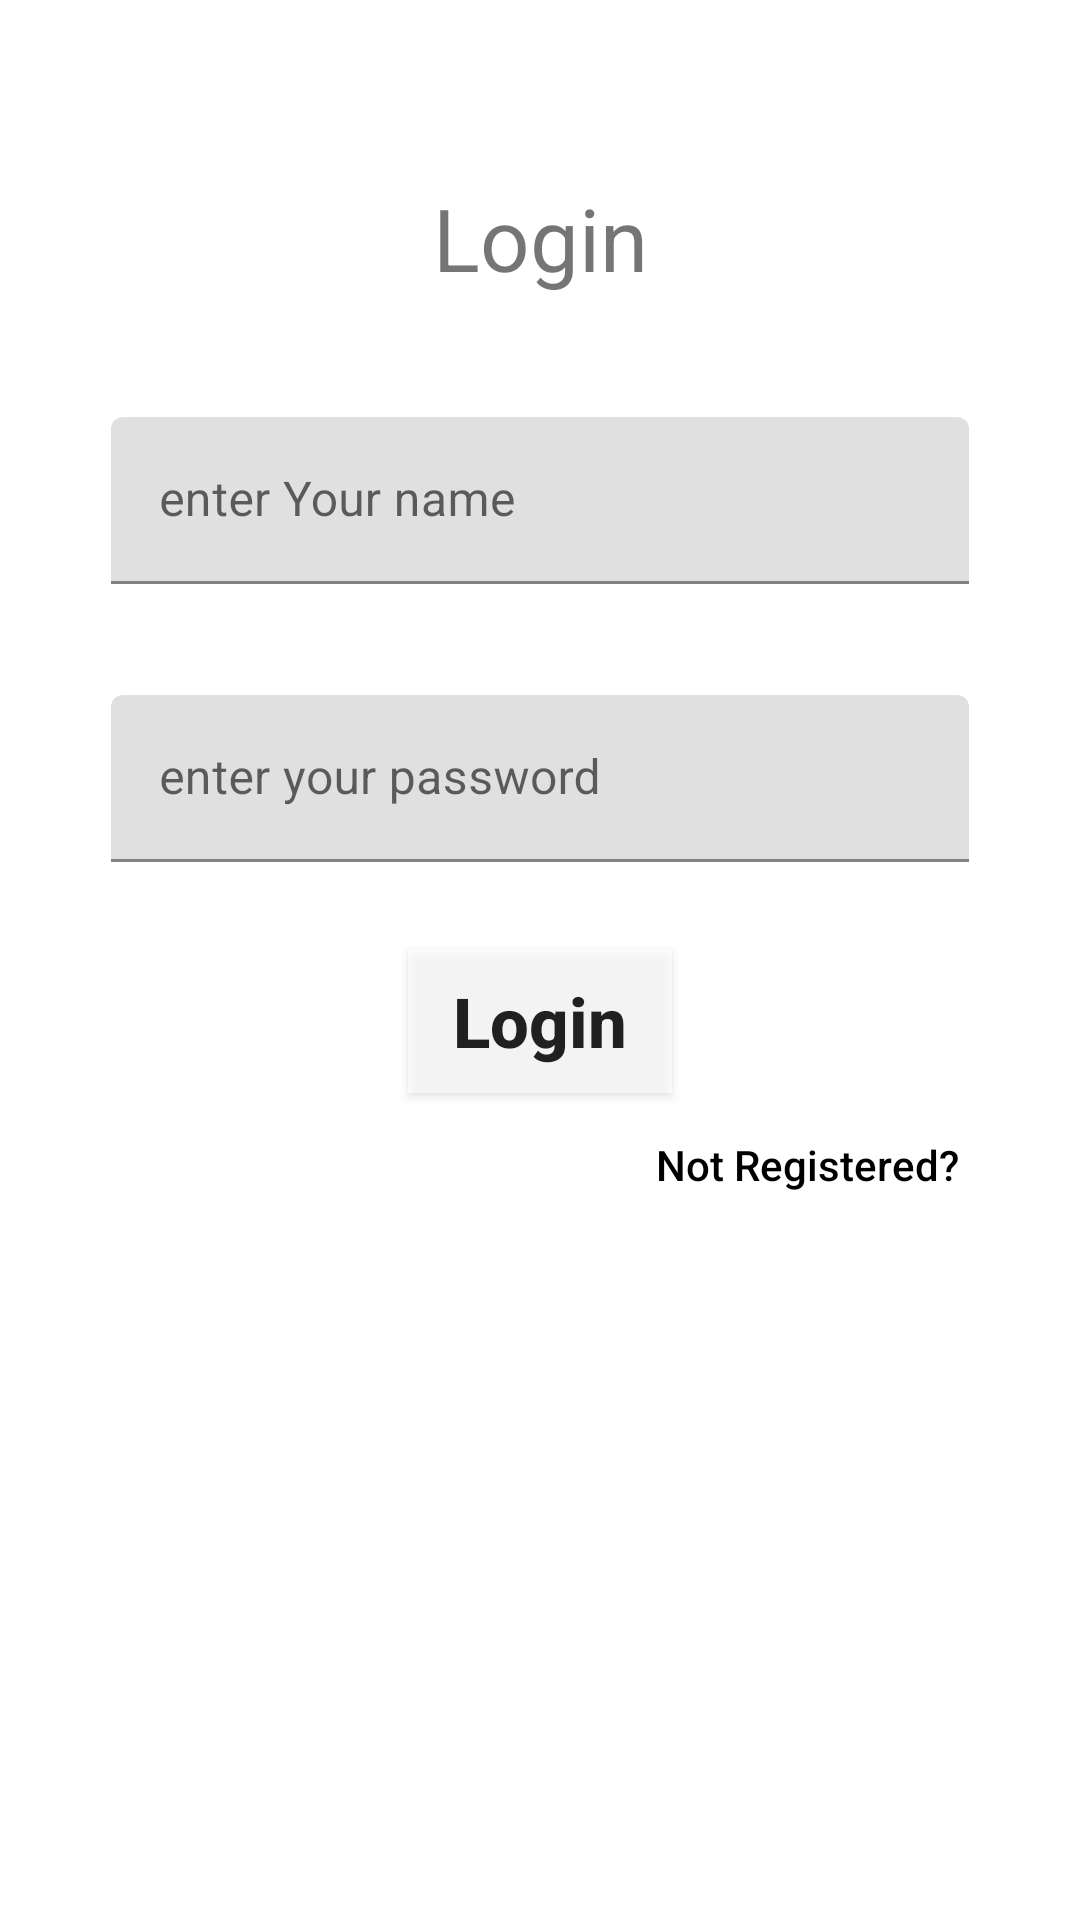

Android layout source for this screen:
<!-- AndroidManifest.xml: application theme Theme.AllApiOperations -->
<!-- res/layout/activity_main.xml -->
<?xml version="1.0" encoding="utf-8"?>
<androidx.constraintlayout.widget.ConstraintLayout xmlns:android="http://schemas.android.com/apk/res/android"
    xmlns:app="http://schemas.android.com/apk/res-auto"
    xmlns:tools="http://schemas.android.com/tools"
    android:layout_width="match_parent"
    android:layout_height="match_parent"
    android:paddingLeft="37dp"
    android:paddingRight="37dp"
    tools:context=".MainActivity">

    <TextView
        android:layout_width="match_parent"
        android:layout_height="50dp"
        android:text="Login"
        app:layout_constraintTop_toTopOf="parent"
        android:textSize="29dp"
        android:textAlignment="center"
        android:layout_marginTop="60dp"
        />

    <com.google.android.material.textfield.TextInputLayout
        android:layout_width="match_parent"
        app:layout_constraintTop_toTopOf="parent"
        android:layout_marginTop="139dp"
        style="@style/ThemeOverlay.Material3.TextInputEditText"
        android:layout_height="wrap_content"
        android:id="@+id/user_name"
        >

        <com.google.android.material.textfield.TextInputEditText
            android:layout_width="match_parent"
            android:layout_height="match_parent"
            android:hint="enter Your name"
            />
    </com.google.android.material.textfield.TextInputLayout>

    <com.google.android.material.textfield.TextInputLayout
        android:layout_width="match_parent"
        android:layout_height="wrap_content"
        android:layout_marginTop="37dp"
        style="@style/ThemeOverlay.Material3.TextInputEditText"
        app:layout_constraintTop_toBottomOf="@id/user_name"
        android:id="@+id/user_pwds"
        >
        <com.google.android.material.textfield.TextInputEditText
            android:layout_width="match_parent"
            android:layout_height="match_parent"
            android:hint="enter your password"
            />
    </com.google.android.material.textfield.TextInputLayout>

    <Button
        android:layout_width="wrap_content"
        android:layout_height="wrap_content"
        android:text="Login"
        android:textAllCaps="false"
        android:background="#A9FFFFFF"
        android:textSize="23sp"
        android:textStyle="bold"
        android:id="@+id/btn_login"
        app:layout_constraintTop_toBottomOf="@id/user_pwds"
        android:layout_marginTop="29dp"
        app:layout_constraintStart_toStartOf="parent"
        app:layout_constraintEnd_toEndOf="parent"
        />
    <Button
        android:layout_width="wrap_content"
        android:layout_height="wrap_content"
        android:text="Not Registered? "
        app:layout_constraintTop_toBottomOf="@id/btn_login"
        app:layout_constraintEnd_toEndOf="parent"
        android:background="#00FFFFFF"
        android:id="@+id/btn_not_registered"
        android:textAllCaps="false"
        android:textColor="#000"
        />
</androidx.constraintlayout.widget.ConstraintLayout>
<!-- resources referenced by this layout -->
<resources>
  <style name="Theme.AllApiOperations" parent="Theme.MaterialComponents.DayNight.DarkActionBar">
          
          <item name="colorPrimary">@color/purple_500</item>
          <item name="colorPrimaryVariant">@color/purple_700</item>
          <item name="colorOnPrimary">@color/white</item>
          
          <item name="colorSecondary">@color/teal_200</item>
          <item name="colorSecondaryVariant">@color/teal_700</item>
          <item name="colorOnSecondary">@color/black</item>
          
          <item name="android:statusBarColor" tools:targetApi="l">?attr/colorPrimaryVariant</item>
          
      </style>
  <!-- not gathered from this repository: default colours our renderer supplied (Android Studio template values) -->
  <color name="purple_500">#FF6200EE</color>
  <color name="purple_700">#FF3700B3</color>
  <color name="teal_200">#FF03DAC5</color>
  <color name="teal_700">#FF018786</color>
  <color name="black">#FF000000</color>
  <color name="white">#FFFFFFFF</color>
</resources>
